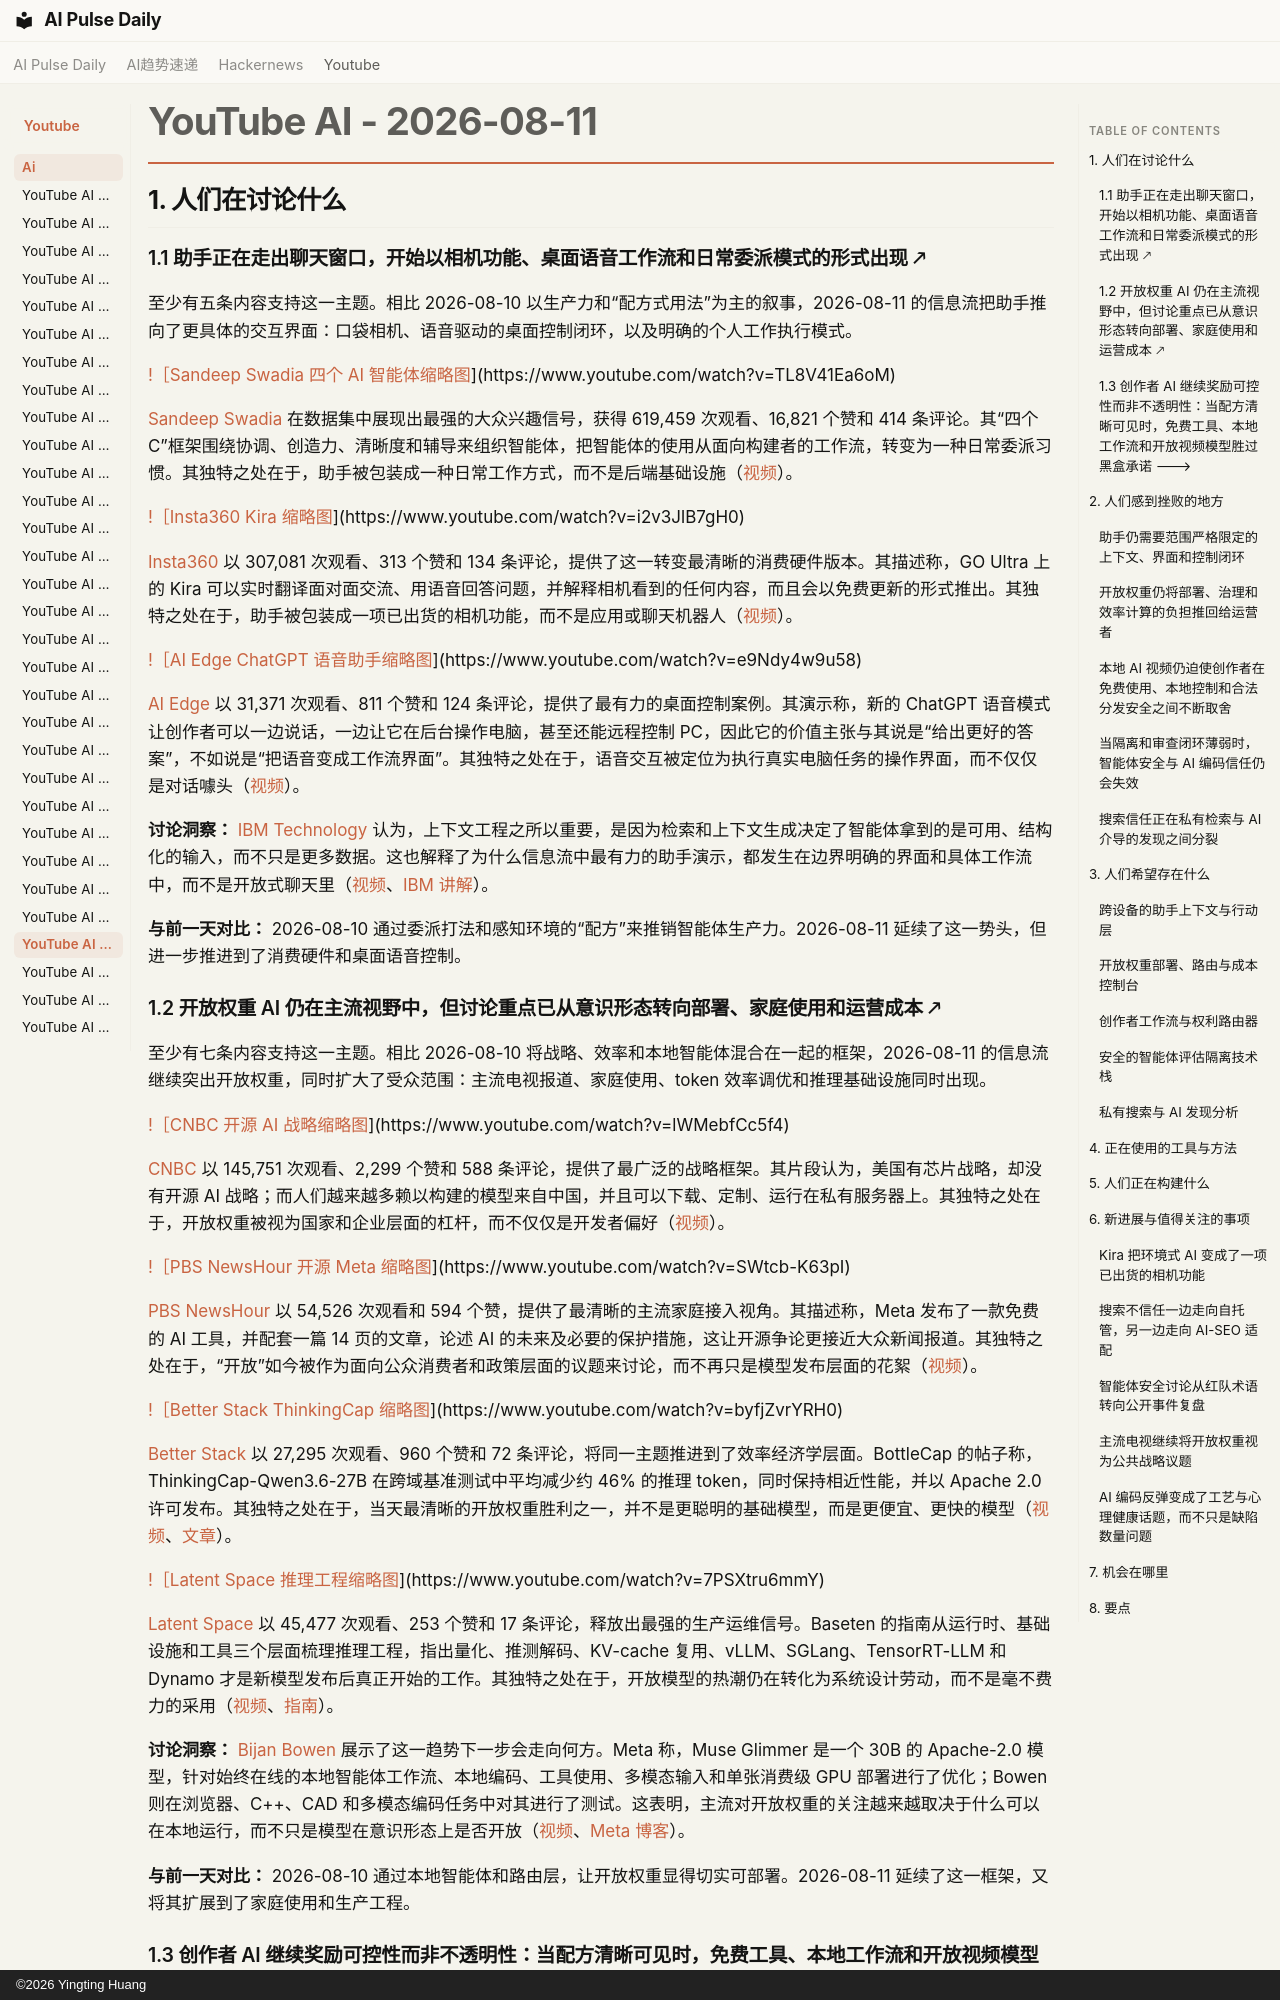

repository: vibewatch/vibewatch.github.io · page: youtube/ai/2026-08-11.zh/index.html · generator: mkdocs · copyright: ©2026 Yingting Huang

# YouTube AI - 2026-08-11

## 1. 人们在讨论什么

### 1.1 助手正在走出聊天窗口，开始以相机功能、桌面语音工作流和日常委派模式的形式出现 🡕

至少有五条内容支持这一主题。相比 2026-08-10 以生产力和“配方式用法”为主的叙事，2026-08-11 的信息流把助手推向了更具体的交互界面：口袋相机、语音驱动的桌面控制闭环，以及明确的个人工作执行模式。

[!［Sandeep Swadia 四个 AI 智能体缩略图](https://i.ytimg.com/vi/TL8V41Ea6oM/maxresdefault.jpg)](https://www.youtube.com/watch?v=TL8V41Ea6oM)

[Sandeep Swadia](https://www.youtube.com/channel/UC4ZVkG3RQPzvZk7alIVjcCg) 在数据集中展现出最强的大众兴趣信号，获得 619,459 次观看、16,821 个赞和 414 条评论。其“四个 C”框架围绕协调、创造力、清晰度和辅导来组织智能体，把智能体的使用从面向构建者的工作流，转变为一种日常委派习惯。其独特之处在于，助手被包装成一种日常工作方式，而不是后端基础设施（[视频](https://www.youtube.com/watch?v=TL8V41Ea6oM)）。

[!［Insta360 Kira 缩略图](https://i.ytimg.com/vi/i2v3JlB7gH0/maxresdefault.jpg)](https://www.youtube.com/watch?v=i2v3JlB7gH0)

[Insta360](https://www.youtube.com/channel/UC3qWcF49rv8VMZO7Vg6kj5w) 以 307,081 次观看、313 个赞和 134 条评论，提供了这一转变最清晰的消费硬件版本。其描述称，GO Ultra 上的 Kira 可以实时翻译面对面交流、用语音回答问题，并解释相机看到的任何内容，而且会以免费更新的形式推出。其独特之处在于，助手被包装成一项已出货的相机功能，而不是应用或聊天机器人（[视频](https://www.youtube.com/watch?v=i2v3JlB7gH0)）。

[!［AI Edge ChatGPT 语音助手缩略图](https://i.ytimg.com/vi/e9Ndy4w9u58/maxresdefault.jpg)](https://www.youtube.com/watch?v=e9Ndy4w9u58)

[AI Edge](https://www.youtube.com/channel/UC-PQKtrPhk3JXyjUleBLgQQ) 以 31,371 次观看、811 个赞和 124 条评论，提供了最有力的桌面控制案例。其演示称，新的 ChatGPT 语音模式让创作者可以一边说话，一边让它在后台操作电脑，甚至还能远程控制 PC，因此它的价值主张与其说是“给出更好的答案”，不如说是“把语音变成工作流界面”。其独特之处在于，语音交互被定位为执行真实电脑任务的操作界面，而不仅仅是对话噱头（[视频](https://www.youtube.com/watch?v=e9Ndy4w9u58)）。

**讨论洞察：** [IBM Technology](https://www.youtube.com/channel/UCKWaEZ-_VweaEx1j62do_vQ) 认为，上下文工程之所以重要，是因为检索和上下文生成决定了智能体拿到的是可用、结构化的输入，而不只是更多数据。这也解释了为什么信息流中最有力的助手演示，都发生在边界明确的界面和具体工作流中，而不是开放式聊天里（[视频](https://www.youtube.com/watch?v=Qx0fCqpkBus)、[IBM 讲解](https://www.ibm.com/think/topics/context-engineering)）。

**与前一天对比：** 2026-08-10 通过委派打法和感知环境的“配方”来推销智能体生产力。2026-08-11 延续了这一势头，但进一步推进到了消费硬件和桌面语音控制。

### 1.2 开放权重 AI 仍在主流视野中，但讨论重点已从意识形态转向部署、家庭使用和运营成本 🡕

至少有七条内容支持这一主题。相比 2026-08-10 将战略、效率和本地智能体混合在一起的框架，2026-08-11 的信息流继续突出开放权重，同时扩大了受众范围：主流电视报道、家庭使用、token 效率调优和推理基础设施同时出现。

[!［CNBC 开源 AI 战略缩略图](https://i.ytimg.com/vi/lWMebfCc5f4/maxresdefault.jpg)](https://www.youtube.com/watch?v=lWMebfCc5f4)

[CNBC](https://www.youtube.com/channel/UCvJJ_dzjViJCoLf5uKUTwoA) 以 145,751 次观看、2,299 个赞和 588 条评论，提供了最广泛的战略框架。其片段认为，美国有芯片战略，却没有开源 AI 战略；而人们越来越多赖以构建的模型来自中国，并且可以下载、定制、运行在私有服务器上。其独特之处在于，开放权重被视为国家和企业层面的杠杆，而不仅仅是开发者偏好（[视频](https://www.youtube.com/watch?v=lWMebfCc5f4)）。

[!［PBS NewsHour 开源 Meta 缩略图](https://i.ytimg.com/vi/SWtcb-K63pI/maxresdefault.jpg)](https://www.youtube.com/watch?v=SWtcb-K63pI)

[PBS NewsHour](https://www.youtube.com/channel/UC6ZFN9Tx6xh-skXCuRHCDpQ) 以 54,526 次观看和 594 个赞，提供了最清晰的主流家庭接入视角。其描述称，Meta 发布了一款免费的 AI 工具，并配套一篇 14 页的文章，论述 AI 的未来及必要的保护措施，这让开源争论更接近大众新闻报道。其独特之处在于，“开放”如今被作为面向公众消费者和政策层面的议题来讨论，而不再只是模型发布层面的花絮（[视频](https://www.youtube.com/watch?v=SWtcb-K63pI)）。

[!［Better Stack ThinkingCap 缩略图](https://i.ytimg.com/vi/byfjZvrYRH0/maxresdefault.jpg)](https://www.youtube.com/watch?v=byfjZvrYRH0)

[Better Stack](https://www.youtube.com/channel/UCkVfrGwV-iG9bSsgCbrNPxQ) 以 27,295 次观看、960 个赞和 72 条评论，将同一主题推进到了效率经济学层面。BottleCap 的帖子称，ThinkingCap-Qwen3.6-27B 在跨域基准测试中平均减少约 46% 的推理 token，同时保持相近性能，并以 Apache 2.0 许可发布。其独特之处在于，当天最清晰的开放权重胜利之一，并不是更聪明的基础模型，而是更便宜、更快的模型（[视频](https://www.youtube.com/watch?v=byfjZvrYRH0)、[文章](https://bottlecapai.com/post/thinkingcap-qwen3-6-27b)）。

[!［Latent Space 推理工程缩略图](https://i.ytimg.com/vi/7PSXtru6mmY/maxresdefault.jpg)](https://www.youtube.com/watch?v=7PSXtru6mmY)

[Latent Space](https://www.youtube.com/channel/UCxBcwypKK-W3GHd_RZ9FZrQ) 以 45,477 次观看、253 个赞和 17 条评论，释放出最强的生产运维信号。Baseten 的指南从运行时、基础设施和工具三个层面梳理推理工程，指出量化、推测解码、KV-cache 复用、vLLM、SGLang、TensorRT-LLM 和 Dynamo 才是新模型发布后真正开始的工作。其独特之处在于，开放模型的热潮仍在转化为系统设计劳动，而不是毫不费力的采用（[视频](https://www.youtube.com/watch?v=7PSXtru6mmY)、[指南](https://www.baseten.co/inference-engineering/)）。

**讨论洞察：** [Bijan Bowen](https://www.youtube.com/channel/UCOCahKBCEUuzDJawM7yN1dg) 展示了这一趋势下一步会走向何方。Meta 称，Muse Glimmer 是一个 30B 的 Apache-2.0 模型，针对始终在线的本地智能体工作流、本地编码、工具使用、多模态输入和单张消费级 GPU 部署进行了优化；Bowen 则在浏览器、C++、CAD 和多模态编码任务中对其进行了测试。这表明，主流对开放权重的关注越来越取决于什么可以在本地运行，而不只是模型在意识形态上是否开放（[视频](https://www.youtube.com/watch?v=dtb1ihWSkP4)、[Meta 博客](https://research.meta.ai/blog/introducing-muse-glimmer-open-agentic-model)）。

**与前一天对比：** 2026-08-10 通过本地智能体和路由层，让开放权重显得切实可部署。2026-08-11 延续了这一框架，又将其扩展到了家庭使用和生产工程。
